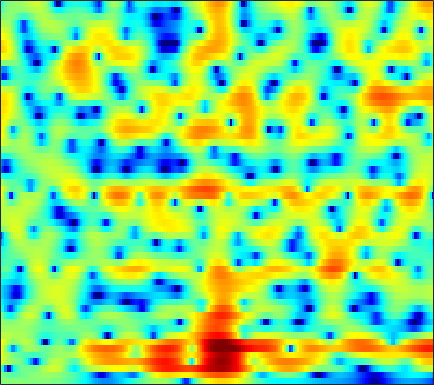

The data file committed next to this chart (first rows):
0.12104, 0.16319, 0.19744, 0.2132, 0.21647, 0.21272, 0.20416, 0.19408, 0.17461, 0.15204, 0.13937, 0.1293, 0.12245, 0.11896, 0.11858, 0.11786, 0.11895, 0.11784, 0.11719, 0.11217, 0.098483, 0.08174, 0.039565, -0.021534
0.2355, -0.1723, -0.6676, -1.065, -1.275, -1.436, -1.45, -1.381, -1.212, -0.987, -0.7384, -0.5486, -0.3003, -0.06574, 0.09742, 0.2993, 0.48, 0.5997, 0.7373, 0.845, 0.9217, 0.9539, 0.9614, 0.9223
-1.11, -3.938, -9.823, -29.23, -15.85, -8.148, -4.704, -3.125, -1.768, -0.9754, -0.5785, -0.4661, -0.4931, -0.6175, -0.6976, -0.6964, -0.4794, -0.159, 0.4199, 1.089, 1.74, 2.168, 2.616, 2.893
3.747, 2.927, 1.984, 1.289, 0.9429, 0.6458, 0.4273, 0.247, -0.09274, -0.6323, -1.434, -2.28, -3.826, -6.076, -8.454, -12.83, -14.61, -11.21, -6.911, -3.914, -1.783, -0.5821, 0.6135, 1.446
3.763, 3.053, 2.121, 1.253, 0.6714, 0.01437, -0.5004, -0.8055, -1.098, -1.341, -1.571, -1.762, -2.037, -2.321, -2.519, -2.673, -2.657, -2.506, -2.172, -1.726, -1.224, -0.833, -0.3339, 0.1086
4.529, 3.206, 0.9679, -2.031, -4.945, -9.265, -9.173, -6.442, -3.399, -1.396, -0.09191, 0.5276, 0.9939, 1.146, 1.064, 0.7944, 0.3978, 0.04457, -0.4521, -0.8631, -1.059, -1.021, -0.7325, -0.2557
4.556, 3.914, 2.888, 1.785, 1.02, 0.3048, 0.1726, 0.4072, 0.9879, 1.59, 2.024, 2.183, 2.135, 1.793, 1.31, 0.3188, -1.163, -2.697, -5.586, -10.34, -21.18, -17.86, -9.36, -5.467
2.146, 2.167, 2.111, 1.987, 1.882, 1.761, 1.678, 1.64, 1.593, 1.516, 1.389, 1.241, 0.9654, 0.5812, 0.2048, -0.4242, -1.179, -1.782, -2.555, -3.185, -3.585, -3.676, -3.509, -3.133
0.9607, 1.054, 1.121, 1.148, 1.156, 1.164, 1.171, 1.169, 1.152, 1.101, 1.021, 0.932, 0.7518, 0.5038, 0.2751, -0.07259, -0.4664, -0.7764, -1.179, -1.513, -1.74, -1.844, -1.893, -1.839
0.6868, 0.5102, 0.2899, 0.1266, 0.08286, 0.1281, 0.2783, 0.4557, 0.7302, 1.008, 1.234, 1.338, 1.365, 1.247, 1.066, 0.7107, 0.2208, -0.2398, -0.9542, -1.701, -2.351, -2.686, -2.808, -2.548
-0.06626, -1.111, -2.715, -4.246, -4.939, -4.701, -3.38, -2.142, -0.5882, 0.7033, 1.689, 2.224, 2.702, 2.896, 2.849, 2.508, 1.82, 1.025, -0.5315, -2.912, -6.7, -11.43, -17.14, -8.779
-2.995, -4.556, -7.265, -10.77, -13.1, -12.24, -8.826, -6.517, -4.092, -2.226, -0.7993, 0.05188, 0.9514, 1.596, 1.89, 2.02, 1.874, 1.603, 1.025, 0.2278, -0.6152, -1.093, -1.208, -0.6299
-4.774, -5.55, -6.63, -7.609, -8.146, -8.516, -8.386, -7.951, -7.046, -5.884, -4.59, -3.599, -2.363, -1.284, -0.589, 0.1743, 0.7444, 1.058, 1.366, 1.589, 1.756, 1.875, 2.065, 2.301
-5.984, -6.682, -7.83, -9.283, -10.61, -12.76, -15.19, -16.56, -15.57, -12.37, -9.279, -7.278, -5.053, -3.279, -2.174, -0.9205, 0.1127, 0.7416, 1.417, 1.961, 2.399, 2.666, 2.955, 3.175
-6.145, -6.642, -7.555, -8.761, -9.905, -11.74, -13.74, -14.67, -13.97, -11.64, -9, -7.203, -5.153, -3.397, -2.269, -0.9989, 0.04505, 0.7122, 1.44, 2.013, 2.445, 2.704, 2.967, 3.147
-5.014, -5.152, -5.482, -5.945, -6.339, -6.842, -7.172, -7.232, -7.013, -6.368, -5.389, -4.515, -3.293, -2.067, -1.186, -0.1389, 0.709, 1.217, 1.748, 2.091, 2.276, 2.331, 2.336, 2.32
-2.961, -2.84, -2.916, -3.236, -3.631, -4.357, -5.207, -5.858, -6.414, -6.193, -5.066, -3.875, -2.138, -0.5314, 0.4911, 1.593, 2.405, 2.783, 2.984, 2.857, 2.406, 1.854, 0.912, -0.06599
-1.608, -1.174, -0.9678, -1.229, -1.738, -2.942, -5.043, -7.547, -13.72, -21.2, -9.398, -5.255, -1.694, 0.7568, 2.071, 3.281, 4.032, 4.311, 4.261, 3.742, 2.67, 1.409, -1.158, -5.529
-2.925, -2.338, -1.821, -1.631, -1.677, -1.952, -2.395, -2.744, -3.072, -2.876, -2.105, -1.27, -0.007148, 1.117, 1.82, 2.561, 2.984, 3.105, 3.027, 2.63, 1.932, 1.241, 0.1331, -0.9867
-3.544, -3.015, -2.421, -1.893, -1.567, -1.216, -0.918, -0.7224, -0.428, -0.08263, 0.3009, 0.6175, 1.082, 1.496, 1.755, 2.052, 2.219, 2.242, 2.157, 1.929, 1.556, 1.2, 0.6559, 0.056
-4.353, -3.792, -2.948, -2.096, -1.482, -0.7381, -0.1165, 0.2649, 0.7017, 1.016, 1.266, 1.418, 1.542, 1.653, 1.724, 1.768, 1.811, 1.828, 1.784, 1.672, 1.472, 1.238, 0.8317, 0.2747
-8.154, -6.724, -4.533, -2.586, -1.374, -0.09292, 0.8317, 1.331, 1.729, 1.863, 1.796, 1.641, 1.297, 0.959, 0.7621, 0.6012, 0.6432, 0.7909, 1.043, 1.265, 1.4, 1.392, 1.211, 0.832
-11.6, -7.688, -3.757, -1.062, 0.3911, 1.775, 2.653, 3.023, 3.126, 2.837, 2.089, 1.224, -0.3128, -2.368, -3.94, -4.99, -4.124, -2.818, -1.117, 0.1844, 1.001, 1.365, 1.531, 1.407
-0.6219, -0.02904, 0.975, 1.968, 2.624, 3.292, 3.678, 3.742, 3.549, 2.963, 1.921, 0.7719, -1.363, -4.456, -7.508, -10.39, -7.861, -5.273, -2.805, -1.262, -0.3986, -0.08407, 0.01159, -0.231
1.525, 1.844, 2.29, 2.696, 2.949, 3.19, 3.289, 3.244, 3.036, 2.596, 1.976, 1.368, 0.431, -0.496, -1.158, -1.701, -1.952, -1.95, -1.852, -1.877, -2.045, -2.357, -3.004, -3.9
1.795, 2.074, 2.347, 2.552, 2.66, 2.757, 2.793, 2.787, 2.693, 2.507, 2.239, 1.98, 1.571, 1.119, 0.7534, 0.2628, -0.2404, -0.6538, -1.271, -2.017, -2.961, -3.85, -5.347, -7.249
2.049, 2.085, 2.014, 1.899, 1.839, 1.825, 1.899, 1.996, 2.128, 2.258, 2.283, 2.264, 2.142, 1.902, 1.692, 1.254, 0.7526, 0.2744, -0.5105, -1.455, -2.658, -3.695, -5.331, -7.34
2.872, 2.122, 0.9138, -0.3548, -1.059, -1.28, -0.6838, -0.002453, 0.9236, 1.638, 2.118, 2.318, 2.432, 2.409, 2.305, 2.094, 1.717, 1.343, 0.6675, -0.2728, -1.46, -2.49, -3.979, -5.393
4.5, 2.862, -0.1977, -5.273, -13.01, -14.56, -5.297, -2.311, -0.001703, 1.117, 1.632, 1.688, 1.578, 1.481, 1.43, 1.636, 1.782, 1.84, 1.622, 0.9818, -0.2229, -1.638, -4.386, -8.575
4.525, 3.404, 1.762, 0.1722, -0.7597, -1.305, -1.123, -0.8125, -0.5454, -0.7747, -1.665, -2.87, -5.403, -8.32, -8.528, -5.589, -2.671, -1.18, 0.01279, 0.4407, 0.1993, -0.4052, -1.68, -3.198
1.496, 0.844, 0.0442, -0.606, -0.9721, -1.29, -1.486, -1.631, -1.982, -2.54, -3.603, -4.711, -6.774, -8.542, -8.656, -6.481, -4.022, -2.488, -1.017, -0.06677, 0.4751, 0.7031, 0.8575, 0.9865
-3.481, -4.186, -4.809, -4.919, -4.701, -4.196, -3.633, -3.259, -2.881, -2.693, -2.644, -2.701, -2.716, -2.64, -2.397, -1.883, -1.161, -0.598, 0.1276, 0.7487, 1.254, 1.557, 1.885, 2.16
-10.28, -13.18, -16.79, -14.36, -11.21, -8.034, -5.815, -4.57, -3.314, -2.429, -1.736, -1.355, -0.894, -0.527, -0.2121, 0.1614, 0.5721, 0.8594, 1.244, 1.587, 1.893, 2.079, 2.279, 2.425
-9.275, -10.73, -11.88, -10.82, -9.092, -6.768, -4.83, -3.67, -2.416, -1.458, -0.7169, -0.2647, 0.1993, 0.5812, 0.8054, 1.083, 1.31, 1.473, 1.66, 1.827, 1.964, 2.045, 2.115, 2.117
-3.955, -3.976, -3.895, -3.563, -3.153, -2.468, -1.727, -1.182, -0.5329, 0.03003, 0.4548, 0.7129, 0.9421, 1.099, 1.132, 1.157, 1.134, 1.128, 1.127, 1.167, 1.226, 1.283, 1.332, 1.317
0.2163, 0.2187, 0.1905, 0.1909, 0.2314, 0.3599, 0.5543, 0.7388, 0.9758, 1.188, 1.323, 1.33, 1.252, 0.9898, 0.7353, 0.2462, -0.2648, -0.6403, -0.967, -1.032, -0.8142, -0.5425, -0.1525, 0.1531
3.385, 2.996, 2.413, 1.805, 1.401, 1.03, 0.9233, 0.9911, 1.231, 1.457, 1.587, 1.537, 1.235, 0.5842, -0.1252, -1.484, -3.324, -5.008, -7.139, -7.533, -5.708, -4.043, -2.17, -0.8666
5.208, 4.245, 2.583, 0.4621, -1.335, -3.329, -3.468, -2.442, -0.7982, 0.4327, 1.125, 1.342, 1.145, 0.53, -0.3311, -1.922, -4.285, -6.73, -10.79, -11.77, -7.671, -4.928, -2.292, -0.5018
5.584, 4.447, 2.367, -0.6421, -3.771, -9.021, -8.643, -5.405, -2.405, -0.6677, 0.1673, 0.3653, 0.2171, -0.3387, -0.9671, -1.95, -2.986, -3.641, -4.155, -4.052, -3.328, -2.52, -1.311, -0.1915
5.684, 5.031, 3.934, 2.667, 1.726, 0.6858, 0.09642, -0.08728, -0.1388, -0.1857, -0.4415, -0.844, -1.595, -2.694, -3.636, -5.03, -6.343, -6.985, -7.128, -6.406, -5.226, -4.21, -2.926, -1.801
5.799, 5.539, 5.013, 4.356, 3.806, 3.045, 2.261, 1.673, 0.852, -0.06514, -1.078, -1.984, -3.362, -5.142, -6.79, -9.813, -14.59, -20.83, -20.94, -13.23, -9.223, -7.157, -5.219, -3.811
5.863, 5.762, 5.454, 4.95, 4.454, 3.653, 2.695, 1.89, 0.6882, -0.6431, -2.097, -3.174, -4.678, -6.163, -7.238, -8.844, -10.34, -11.13, -10.98, -9.574, -7.827, -6.725, -5.555, -4.832
6.074, 6.024, 5.772, 5.293, 4.787, 3.894, 2.753, 1.702, 0.01716, -1.956, -4.261, -5.954, -7.813, -8.471, -8.272, -7.593, -6.866, -6.346, -5.702, -5.066, -4.546, -4.325, -4.317, -4.788
5.728, 5.689, 5.458, 5.043, 4.594, 3.774, 2.653, 1.561, -0.2917, -2.857, -6.438, -10.51, -22.07, -16.91, -11.12, -7.257, -5.004, -3.816, -2.711, -2.02, -1.676, -1.635, -1.997, -2.868
2.847, 2.776, 2.634, 2.431, 2.214, 1.811, 1.203, 0.5904, -0.4515, -1.744, -3.203, -4.261, -5.227, -5.274, -4.803, -3.82, -2.758, -2.054, -1.238, -0.62, -0.2087, -0.03395, 0.01271, -0.1367
-2.599, -2.857, -2.827, -2.466, -2.095, -1.642, -1.361, -1.297, -1.437, -1.738, -2.126, -2.44, -2.715, -2.814, -2.813, -2.559, -2.159, -1.812, -1.293, -0.739, -0.207, 0.1591, 0.6321, 1.043
-10.87, -13.67, -13.11, -9.086, -6.715, -4.576, -3.256, -2.665, -2.259, -2.197, -2.355, -2.556, -2.898, -3.255, -3.42, -3.537, -3.445, -3.184, -2.656, -1.951, -1.128, -0.4832, 0.3709, 1.213
-7.955, -9.26, -8.96, -6.786, -5.156, -3.502, -2.495, -2.091, -1.913, -2.11, -2.623, -3.147, -4.091, -5.208, -6.046, -7.146, -7.693, -7.468, -6.364, -4.809, -3.173, -2.026, -0.6453, 0.6181
0.1641, -0.02222, -0.0961, -0.01355, 0.07072, 0.1074, -0.03517, -0.2958, -0.9034, -1.802, -2.964, -4, -5.688, -7.867, -10.02, -14.47, -25.14, -22.59, -13.03, -8.438, -5.586, -4.014, -2.41, -1.129
4.761, 4.539, 4.157, 3.686, 3.24, 2.493, 1.535, 0.6632, -0.792, -2.51, -4.386, -5.913, -7.775, -9.233, -10.04, -10.98, -11.28, -10.7, -9.062, -7.302, -5.954, -5.294, -4.975, -5.125
6.631, 6.3, 5.713, 4.945, 4.241, 3.087, 1.629, 0.2963, -1.843, -4.563, -8.181, -11.79, -17.31, -16.62, -13.52, -10.55, -8.518, -7.371, -6.174, -5.409, -5.074, -5.303, -6.432, -9.125
6.318, 5.972, 5.348, 4.502, 3.714, 2.447, 0.907, -0.4558, -2.508, -4.866, -7.61, -9.807, -11.99, -11.87, -10.34, -8.275, -6.452, -5.356, -4.216, -3.438, -3.034, -2.975, -3.165, -3.51
4.893, 4.662, 4.142, 3.361, 2.589, 1.33, -0.1808, -1.457, -3.262, -5.003, -6.397, -7.034, -7.259, -6.827, -6.206, -5.065, -3.878, -3.054, -2.084, -1.304, -0.7578, -0.4568, -0.1972, -0.04344
3.191, 3.166, 2.854, 2.221, 1.52, 0.237, -1.48, -3.084, -5.754, -9.039, -11.97, -12.04, -9.713, -7.105, -5.498, -3.648, -2.172, -1.259, -0.2896, 0.4536, 1.003, 1.302, 1.571, 1.718
1.399, 1.608, 1.608, 1.28, 0.8069, -0.1723, -1.596, -3.004, -5.522, -8.905, -12.25, -12.13, -8.844, -5.769, -3.961, -2.116, -0.735, 0.07683, 0.8969, 1.462, 1.829, 1.98, 2.062, 2.033
-0.4291, 0.03362, 0.435, 0.5611, 0.4778, 0.1568, -0.3991, -0.9353, -1.712, -2.405, -2.772, -2.716, -2.224, -1.412, -0.7442, 0.09733, 0.8056, 1.214, 1.599, 1.777, 1.75, 1.612, 1.287, 0.8463
-2.234, -1.389, -0.5254, 0.0573, 0.3261, 0.5055, 0.5286, 0.4762, 0.4091, 0.3839, 0.4416, 0.56, 0.8266, 1.184, 1.474, 1.819, 2.077, 2.17, 2.127, 1.866, 1.339, 0.7638, -0.2646, -1.57
-3.446, -2.212, -1.042, -0.2659, 0.1158, 0.4082, 0.5646, 0.6466, 0.7492, 0.9141, 1.168, 1.411, 1.784, 2.16, 2.428, 2.718, 2.875, 2.882, 2.679, 2.193, 1.365, 0.4527, -1.257, -3.735
